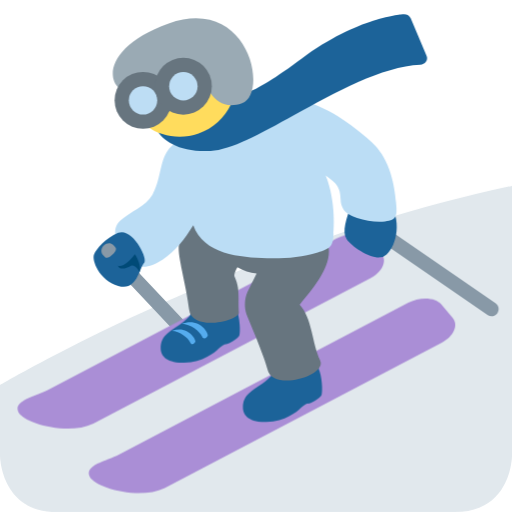
t = 0.00 s
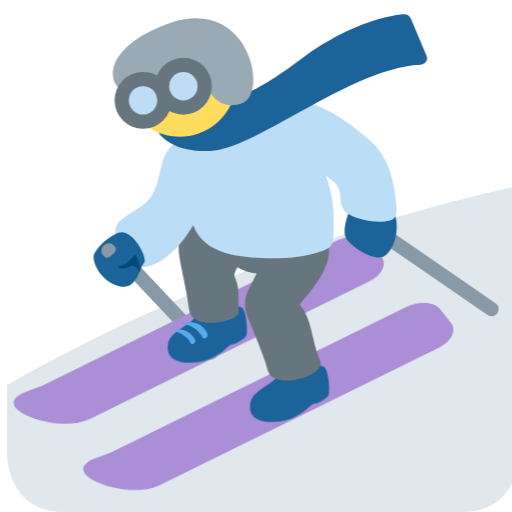
t = 0.38 s
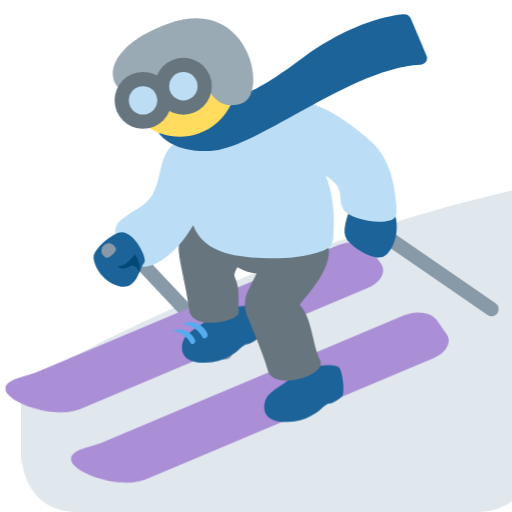
t = 1.13 s
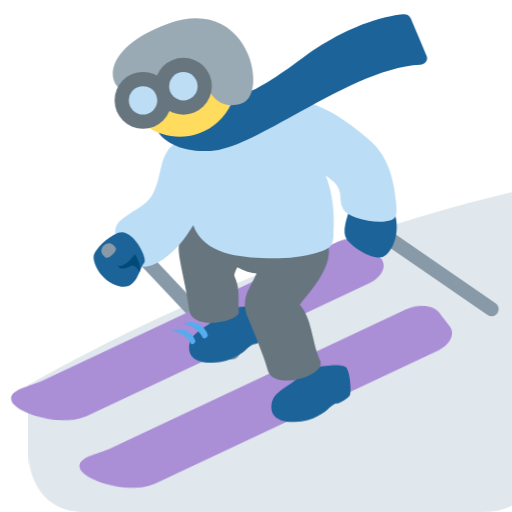
t = 1.50 s
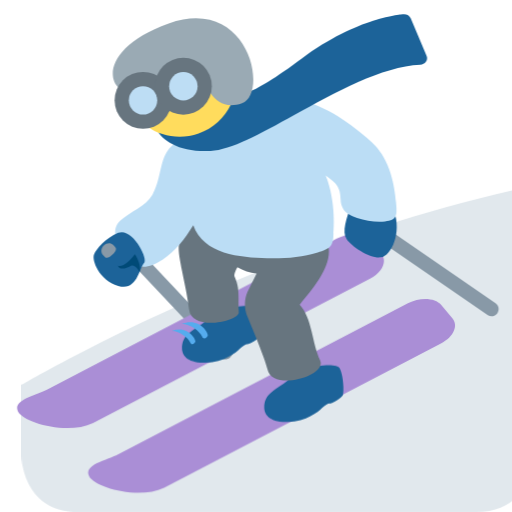
t = 1.88 s
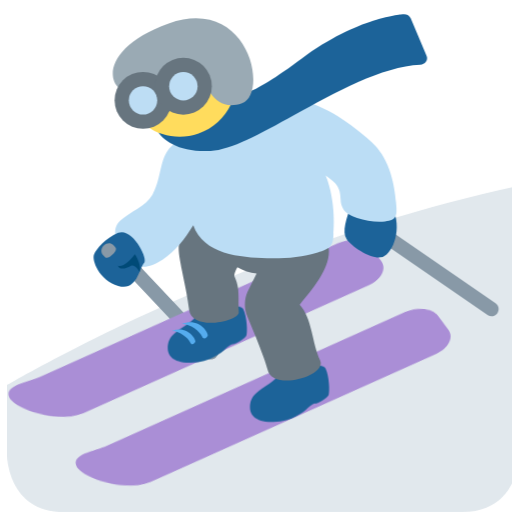
t = 2.63 s

The animated SVG that drew these frames (rendered in a browser with its animation timeline set to each time). Animation: 3 CSS @keyframes rules; one cycle of 3.00 s, repeats indefinitely.

<svg xmlns="http://www.w3.org/2000/svg" viewBox="0 0 36 36">
  <style>
    @keyframes skier-jump {
      0%, 100% { transform: translate(0, 0); }
      50% { transform: translate(0, -2px); }
    }
    @keyframes skier-move {
      0%, 100% { transform: translate(0, 0); }
      50% { transform: translate(2px, 0); }
    }
    @keyframes skis-turn {
      0%, 100% { transform: rotate(0deg); }
      50% { transform: rotate(5deg); }
    }
    #skier {
      animation: skier-jump 2s ease-in-out infinite, skier-move 3s linear infinite;
    }
    #skis {
      transform-origin: 18px 18px;
      animation: skis-turn 2s ease-in-out infinite;
    }
    #mountain {
      animation: skier-move 3s linear infinite;
    }
  </style>
  <g id="skier">
    <path fill="#E1E8ED" d="M36 13.062V32s0 4-4 4H4c-4 0-4-4-4-4v-4.938s17-10 36-14z"/>
    <path fill="#8899A7" d="M14.751 24.46c.167.177.14.473-.062.662-.201.189-.5.2-.666.023l-6.647-7.052c-.167-.177-.139-.474.062-.664.201-.189.499-.199.666-.022l6.647 7.053z"/>
  </g>
  <g id="skis">
    <path fill="#AA8ED6" d="M26.812 17.809c.435.516.086 1.301-.777 1.756L6.571 29.783c-1.812.876-4.896-.04-5.271-.79-.416-.832 1.193-1.11 2.057-1.563l20.322-10.67c.863-.453 1.914-.401 2.349.113l.784.936z"/>
    <path fill="#AA8ED6" d="M31.825 22.344c.435.516.086 1.301-.777 1.756L11.583 34.318c-1.812.876-4.896-.04-5.271-.79-.416-.832 1.193-1.11 2.057-1.563l20.322-10.67c.863-.453 1.914-.4 2.349.113l.785.936z"/>
  </g>
  <g id="mountain">
    <path fill="#1C6399" d="M13.562 21.828c-.234.641-1.078 1.061-1.625 1.468s-.641.766-.641 1.204.328 1.047 1.656 1 2.125-.703 2.391-.969.531-.375.547-.328.859-.372.938-.616c.078-.243.047-1.29-.219-1.853s-3.047.094-3.047.094z"/>
    <path fill="#1C6399" d="M19.344 26c-.234.641-1.078 1.061-1.625 1.468s-.641.766-.641 1.204.328 1.047 1.656 1 2.125-.703 2.391-.969.531-.375.547-.328.859-.372.938-.616c.078-.243.047-1.29-.219-1.853S19.344 26 19.344 26z"/>
  </g>
  <path fill="#99AAB5" d="M19.562 17.396c0 .863-.701 1.562-1.562 1.562-.863 0-1.562-.699-1.562-1.562 0-.863.699-1.562 1.562-1.562.862 0 1.562.699 1.562 1.562z"/>
  <path fill="#8899A7" d="M34.844 21.326c.228.156.285.467.129.693-.157.228-.468.287-.694.129l-9.062-6.236c-.228-.157-.286-.468-.129-.696.156-.227.468-.285.695-.128l9.061 6.238z"/>
  <path fill="#1C6399" d="M24.688 14.404c-.312.958-.676 1.875-.312 2.412.359.531 1.672 1.382 2.406 1.278s1.469-1.75.927-3.21c-.312-.841-3.021-.48-3.021-.48z"/>
  <path fill="#67757F" d="M21.733 14.605l-7.449-.077-1.255 1.614c-.31.398-.467 1.01-.467 1.337-.001.833.562 2.792.732 4.287.181 1.598 3.542.793 3.497.192-.073-.972.11-1.64-.302-2.511-.078-.165.199-.662.199-.662.415.24.872.395 1.353.449l-.627 1.269c-.224.454-.259 1.109-.086 1.584 0 0 1.328 3.135 1.476 3.874.323 1.602 4.206.488 3.706-.61-.595-1.308-.553-2.954-1.438-3.923.905-1.135 2.197-2.59 2.041-3.979.002-.001-1.319-2.672-1.38-2.844z"/>
  <path fill="#BBDDF5" d="M21.062 7.057c-.524-.108-6.586 2.12-8.108 2.69-1.959.733-1.381 2.407-2.238 3.944-.459.823-1.578 1.197-2.252 1.815-.7.643-.278 1.564.196 2.262.794 1.169 1.585 1.244 2.766.487.916-.587 1.594-1.51 2.162-2.422.724 2.055 3.283 2.263 5.183 2.32 1.193.036 2.42-.056 3.566-.407.837-.257 1.119-.397 1.105-1.385 0 0 .222-2.11-.544-4.019.385.302.737.501.927.959.152.369.08.794.196 1.156.165.511.585.7 1.087.866.607.201 1.322.321 1.963.252.87-.094.849-.441.778-1.294-.129-1.561-.546-3.25-1.748-4.316-1.411-1.25-3.16-2.52-5.039-2.908z"/>
  <path fill="#1C6399" d="M29.996 3.938l-1.119-2.653c-.076-.181-.273-.295-.487-.286-.129.006-3.21.174-7.169 3.112-3.748 2.78-4.634 2.82-6.578 2.906l-2.997.133c-.133.006-.257.059-.347.148-.506.498-.615 1.17-.291 1.799.411.796 1.623 1.614 3.795 1.517 1.437-.064 3.482-1.196 5.851-2.507 2.91-1.61 6.208-3.436 8.894-3.555.161-.007.309-.083.396-.205.09-.122.11-.274.052-.409z"/>
  <path fill="#FFDC5D" d="M16.405 4.29c.734 2.083-.36 4.368-2.443 5.102s-4.368-.36-5.102-2.443c-.734-2.084.692-3.425 2.776-4.159 2.083-.735 4.035-.584 4.769 1.5z"/>
  <path fill="#9AAAB4" d="M10.361 6.419c1.886-.665 3.44-2.272 3.772-1.329.333.943.997 2.83 2.883 2.165 1.886-.665.503-7.599-5.156-5.605-5.657 1.994-4.328 5.766-1.499 4.769z"/>
  <circle fill="#67757F" cx="10.056" cy="7.057" r="2"/>
  <circle fill="#BDDDF4" cx="10.056" cy="7.057" r="1"/>
  <circle fill="#67757F" cx="12.891" cy="6.062" r="2"/>
  <circle fill="#BDDDF4" cx="12.891" cy="6.062" r="1"/>
  <path fill="#1C6399" d="M8.312 16.373c-.907.382-1.531 1.127-1.703 1.517s.358 1.815 1.703 2.219 1.485-1.297 1.813-1.609-.844-2.535-1.813-2.127z"/>
  <path fill="#8899A7" d="M7.387 18.082l-.151-.161c-.167-.177-.139-.474.062-.664.201-.189.499-.199.666-.022 0 0 .092.095.151.161.22.245-.539.892-.728.686z"/>
  <path fill="#004A77" d="M9.818 19.122c.117-.394-.157-1.006-.338-1.249-.337.439-.792.91-1.184.808.084.314.578.204.885.016.307-.189.637.425.637.425z"/>
  <path fill="#55ACEE" d="M12.776 22.771c.4-.141.798-.159 1.159.017.436.212.673.642.673.799 0 .077-.266.391-.403.079-.152-.348-.805-.878-1.429-.895zm-.69.504c.36-.127.719-.143 1.044.015.393.191.606.578.606.719 0 .069-.239.352-.363.071-.137-.313-.725-.789-1.287-.805z"/>
</svg>